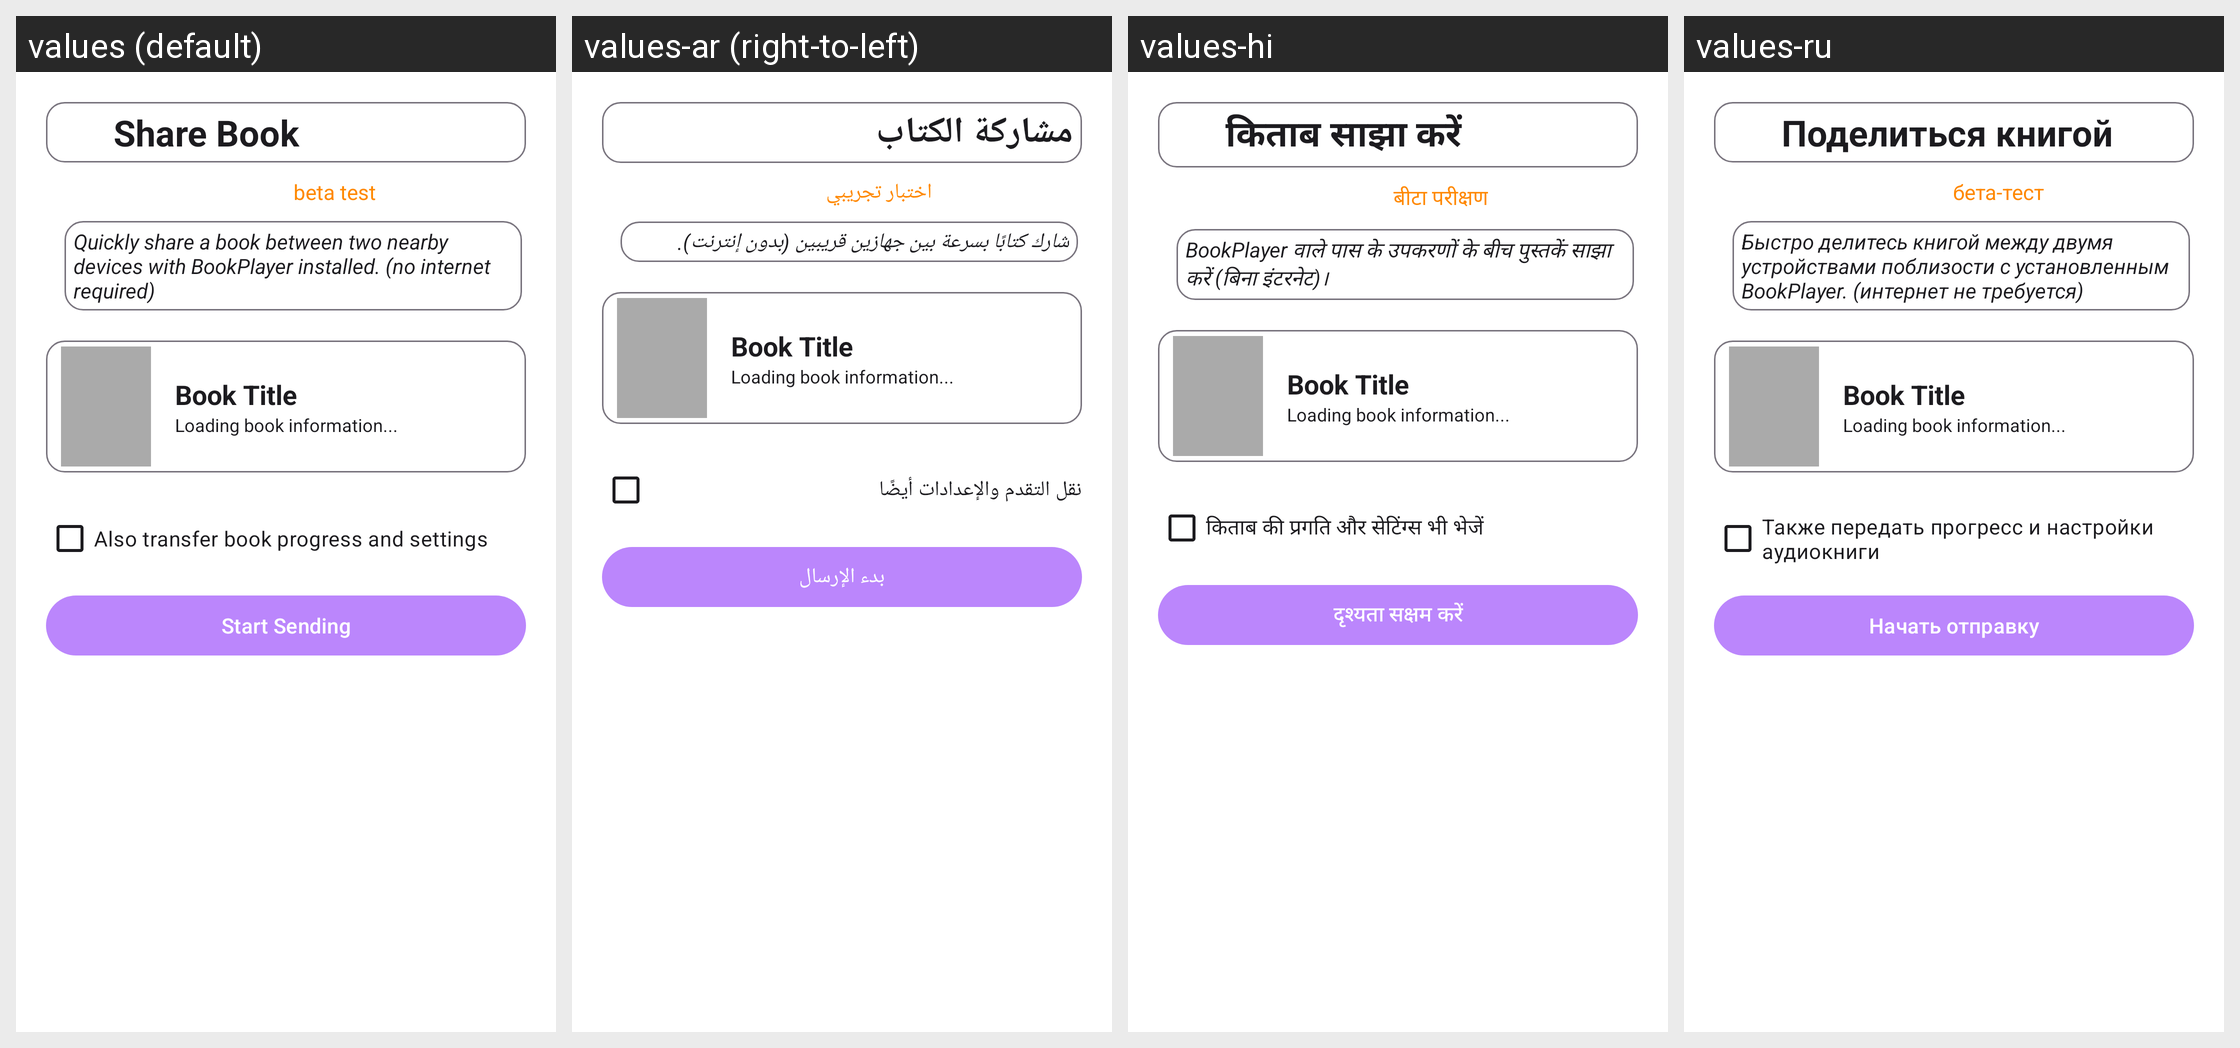

Locale-by-locale string values for the Android screen shown in this grid:
Android screen res/layout/activity_nearby_share.xml rendered under 4 locales, left to right: values (default), values-ar (right-to-left), values-hi, values-ru. Device: Nexus 5 (rendered at 1080×1920; each locale shown at half size, 540×960, under a caption strip naming it); theme Theme.BookPlayer.
Other locales in the repository, not shown: values-de, values-es, values-it, values-pt, values-zh.
Strings drawn on this screen, with the default value and each locale's value (text and hints the layout hard-codes, and strings that could not be matched under every locale, appear in the picture but are not listed):

share_book
  values: Share Book
  values-ar: مشاركة الكتاب
  values-hi: किताब साझा करें
  values-ru: Поделиться книгой

nearby_share_explain_intro
  values: Quickly share a book between two nearby devices with BookPlayer installed. (no internet required)
  values-ar: شارك كتابًا بسرعة بين جهازين قريبين (بدون إنترنت).
  values-hi: BookPlayer वाले पास के उपकरणों के बीच पुस्तकें साझा करें (बिना इंटरनेट)।
  values-ru: Быстро делитесь книгой между двумя устройствами поблизости с установленным BookPlayer. (интернет не требуется)

nearby_share_transfer_progress
  values: Also transfer book progress and settings
  values-ar: نقل التقدم والإعدادات أيضًا
  values-hi: किताब की प्रगति और सेटिंग्स भी भेजें
  values-ru: Также передать прогресс и настройки аудиокниги

nearby_share_start_advertising
  values: Start Sending
  values-ar: بدء الإرسال
  values-hi: दृश्यता सक्षम करें
  values-ru: Начать отправку
